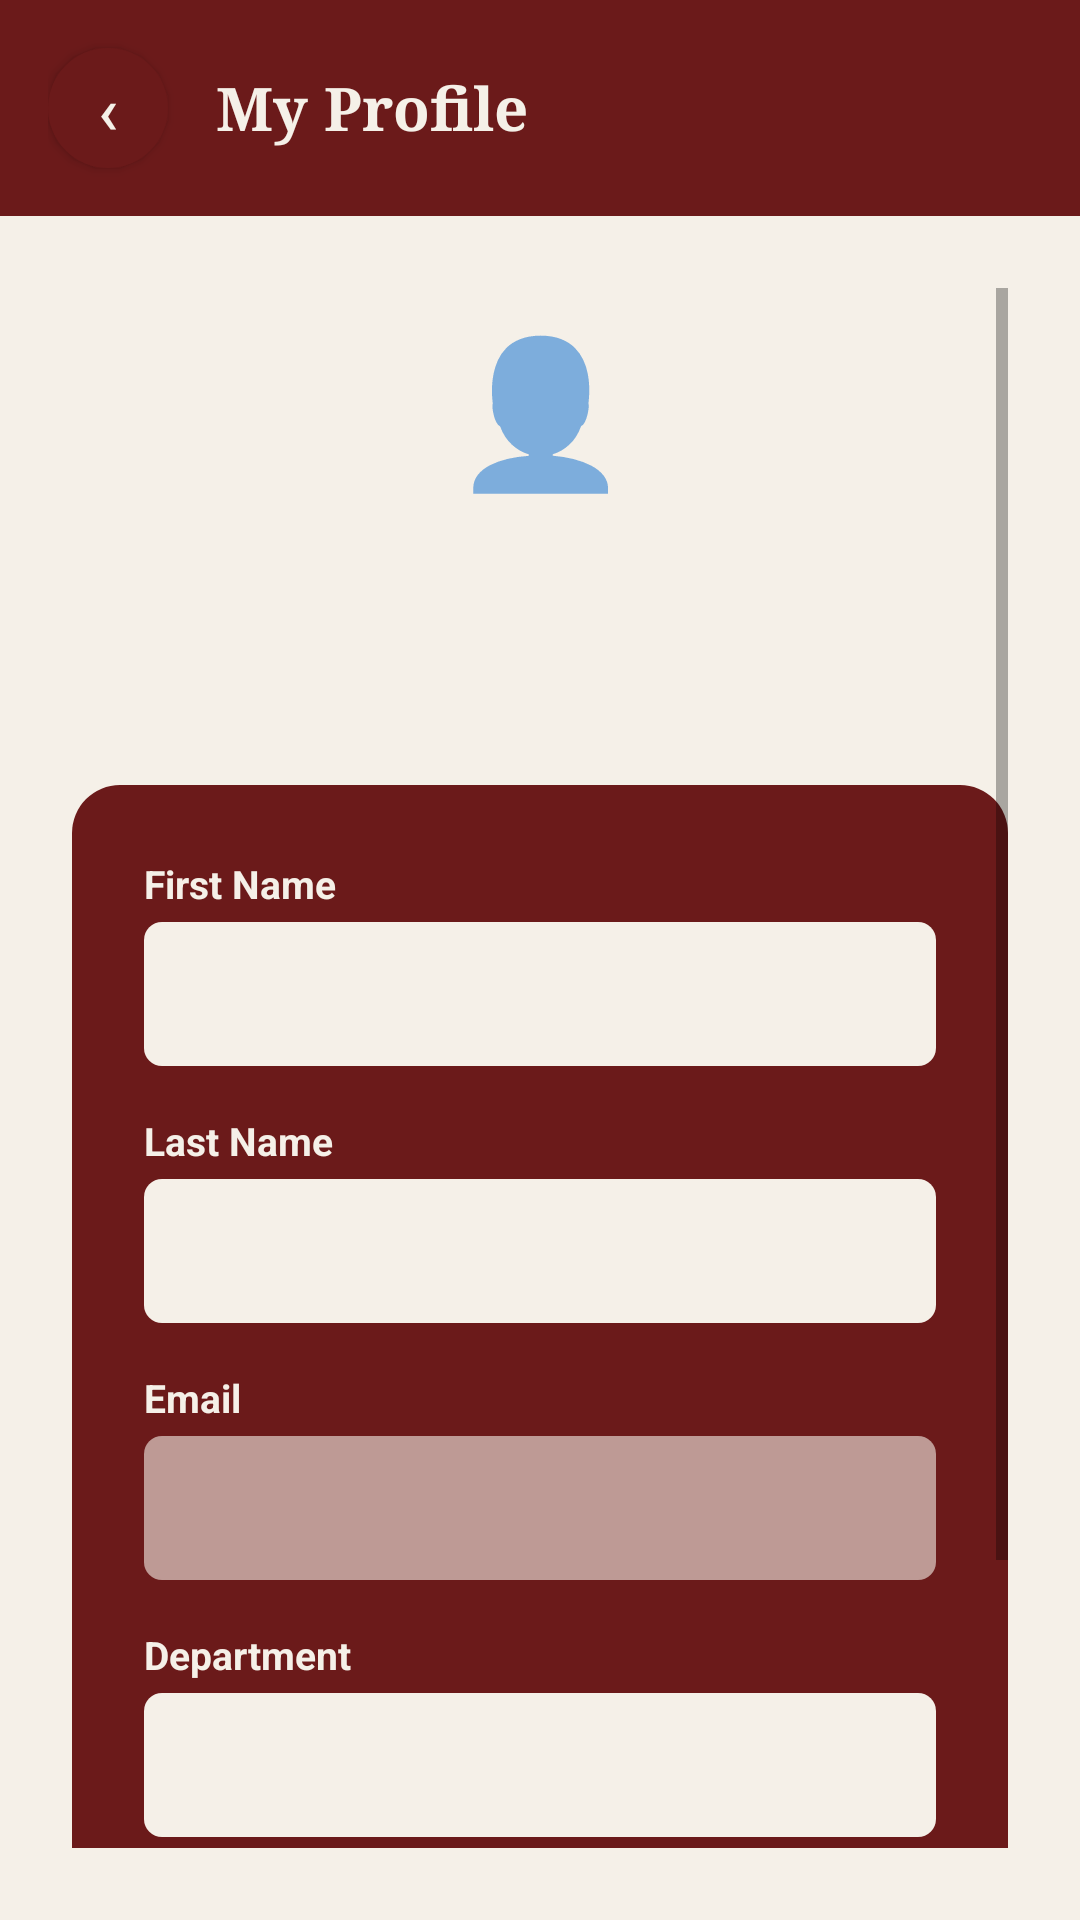

Here is an Android app screen rendered from its layout file. Give the layout XML and the strings, colors and styles it references.
<!-- AndroidManifest.xml: application theme Theme.EventUniverse -->
<!-- res/layout/activity_profile.xml -->
<?xml version="1.0" encoding="utf-8"?>
<LinearLayout xmlns:android="http://schemas.android.com/apk/res/android"
    android:layout_width="match_parent"
    android:layout_height="match_parent"
    android:background="@color/cream"
    android:orientation="vertical">

    
    <LinearLayout
        android:layout_width="match_parent"
        android:layout_height="72dp"
        android:background="@color/dark_maroon"
        android:orientation="horizontal"
        android:gravity="center_vertical"
        android:paddingStart="16dp"
        android:paddingEnd="16dp">

        <androidx.appcompat.widget.AppCompatButton
            android:id="@+id/btnBack"
            android:layout_width="40dp"
            android:layout_height="40dp"
            android:text="‹"
            android:textSize="22sp"
            android:textColor="@color/cream"
            android:background="@drawable/back_button_background"
            android:padding="0dp"/>

        <TextView
            android:layout_width="0dp"
            android:layout_height="wrap_content"
            android:layout_weight="1"
            android:text="My Profile"
            android:textColor="@color/cream"
            android:textSize="20sp"
            android:textStyle="bold"
            android:fontFamily="serif"
            android:layout_marginStart="16dp"/>

    </LinearLayout>

    <ScrollView
        android:layout_width="match_parent"
        android:layout_height="match_parent"
        android:padding="24dp">

        <LinearLayout
            android:layout_width="match_parent"
            android:layout_height="wrap_content"
            android:orientation="vertical">

            
            <LinearLayout
                android:layout_width="match_parent"
                android:layout_height="wrap_content"
                android:orientation="vertical"
                android:gravity="center"
                android:layout_marginBottom="24dp">

                <TextView
                    android:layout_width="80dp"
                    android:layout_height="80dp"
                    android:text="👤"
                    android:textSize="48sp"
                    android:gravity="center"
                    android:layout_marginBottom="8dp"/>

                <TextView
                    android:id="@+id/tvFirstName"
                    android:layout_width="wrap_content"
                    android:layout_height="wrap_content"
                    android:textColor="@color/dark_maroon"
                    android:textSize="22sp"
                    android:textStyle="bold"
                    android:fontFamily="serif"/>

                <TextView
                    android:id="@+id/tvLastName"
                    android:layout_width="wrap_content"
                    android:layout_height="wrap_content"
                    android:textColor="@color/dark_maroon"
                    android:textSize="18sp"
                    android:fontFamily="serif"/>

            </LinearLayout>

            
            <LinearLayout
                android:layout_width="match_parent"
                android:layout_height="wrap_content"
                android:orientation="vertical"
                android:background="@drawable/card_background"
                android:padding="24dp">

                
                <TextView
                    style="@style/FieldLabel"
                    android:text="First Name"/>
                <EditText
                    android:id="@+id/etFirstName"
                    style="@style/FieldInput"
                    android:inputType="textPersonName"/>

                
                <TextView
                    style="@style/FieldLabel"
                    android:text="Last Name"/>
                <EditText
                    android:id="@+id/etLastName"
                    style="@style/FieldInput"
                    android:inputType="textPersonName"/>

                
                <TextView
                    style="@style/FieldLabel"
                    android:text="Email"/>
                <EditText
                    android:id="@+id/etEmail"
                    style="@style/FieldInput"
                    android:inputType="textEmailAddress"
                    android:enabled="false"
                    android:alpha="0.6"/>

                
                <TextView
                    style="@style/FieldLabel"
                    android:text="Department"/>
                <Spinner
                    android:id="@+id/spinnerDept"
                    android:layout_width="match_parent"
                    android:layout_height="48dp"
                    android:background="@drawable/input_background"
                    android:layout_marginBottom="16dp"/>

                
                <TextView
                    android:id="@+id/tvError"
                    android:layout_width="match_parent"
                    android:layout_height="wrap_content"
                    android:textColor="#FFCCCC"
                    android:textSize="13sp"
                    android:gravity="center"
                    android:visibility="gone"
                    android:layout_marginBottom="4dp"/>

                
                <TextView
                    android:id="@+id/tvSuccess"
                    android:layout_width="match_parent"
                    android:layout_height="wrap_content"
                    android:textColor="#2ecc71"
                    android:textSize="13sp"
                    android:gravity="center"
                    android:visibility="gone"
                    android:layout_marginBottom="4dp"/>

                
                <androidx.appcompat.widget.AppCompatButton
                    android:id="@+id/btnEditSave"
                    android:layout_width="match_parent"
                    android:layout_height="48dp"
                    android:text="Edit"
                    android:textColor="@color/cream"
                    android:textStyle="bold"
                    android:background="@drawable/red_button_background"
                    android:layout_marginTop="8dp"
                    android:layout_marginBottom="12dp"/>

                
                <androidx.appcompat.widget.AppCompatButton
                    android:id="@+id/btnChangePassword"
                    android:layout_width="match_parent"
                    android:layout_height="48dp"
                    android:text="Change Password"
                    android:textColor="@color/cream"
                    android:textStyle="bold"
                    android:background="@drawable/card_background"/>

            </LinearLayout>

        </LinearLayout>
    </ScrollView>

</LinearLayout>
<!-- resources referenced by this layout -->
<resources>
  <color name="cream">#F5F0E8</color>
  <color name="dark_maroon">#6B1A1A</color>
  <!-- drawable back_button_background (drawable) -->
  <?xml version="1.0" encoding="utf-8"?>
  <shape xmlns:android="http://schemas.android.com/apk/res/android">
      <solid android:color="#6B1A1A"/>
      <corners android:radius="20dp"/>
  </shape>
  <!-- drawable card_background (drawable) -->
  <?xml version="1.0" encoding="utf-8"?>
  <shape xmlns:android="http://schemas.android.com/apk/res/android">
      <solid android:color="#6B1A1A"/>
      <corners android:radius="16dp"/>
  </shape>
  <!-- drawable input_background (drawable) -->
  <?xml version="1.0" encoding="utf-8"?>
  <shape xmlns:android="http://schemas.android.com/apk/res/android">
      <solid android:color="#F5F0E8" />
      <corners android:radius="6dp" />
  </shape>
  <!-- drawable red_button_background (drawable) -->
  <?xml version="1.0" encoding="utf-8"?>
  <shape xmlns:android="http://schemas.android.com/apk/res/android">
      <solid android:color="#A82020"/>
      <corners android:radius="8dp"/>
  </shape>
  <style name="FieldInput">
          <item name="android:layout_width">match_parent</item>
          <item name="android:layout_height">48dp</item>
          <item name="android:background">@drawable/input_background</item>
          <item name="android:paddingStart">12dp</item>
          <item name="android:paddingEnd">12dp</item>
          <item name="android:textColor">#000000</item>
          <item name="android:layout_marginBottom">16dp</item>
      </style>
  <style name="FieldLabel">
          <item name="android:layout_width">match_parent</item>
          <item name="android:layout_height">wrap_content</item>
          <item name="android:textColor">#F5F0E8</item>
          <item name="android:textStyle">bold</item>
          <item name="android:textSize">13sp</item>
          <item name="android:layout_marginBottom">4dp</item>
      </style>
  <style name="Theme.EventUniverse" parent="Theme.MaterialComponents.Light.NoActionBar">
          <item name="colorPrimary">@color/dark_maroon</item>
          <item name="colorPrimaryVariant">@color/bright_red</item>
          <item name="colorOnPrimary">@color/cream</item>
          <item name="android:windowBackground">@color/cream</item>
      </style>
  <color name="bright_red">#A82020</color>
</resources>
